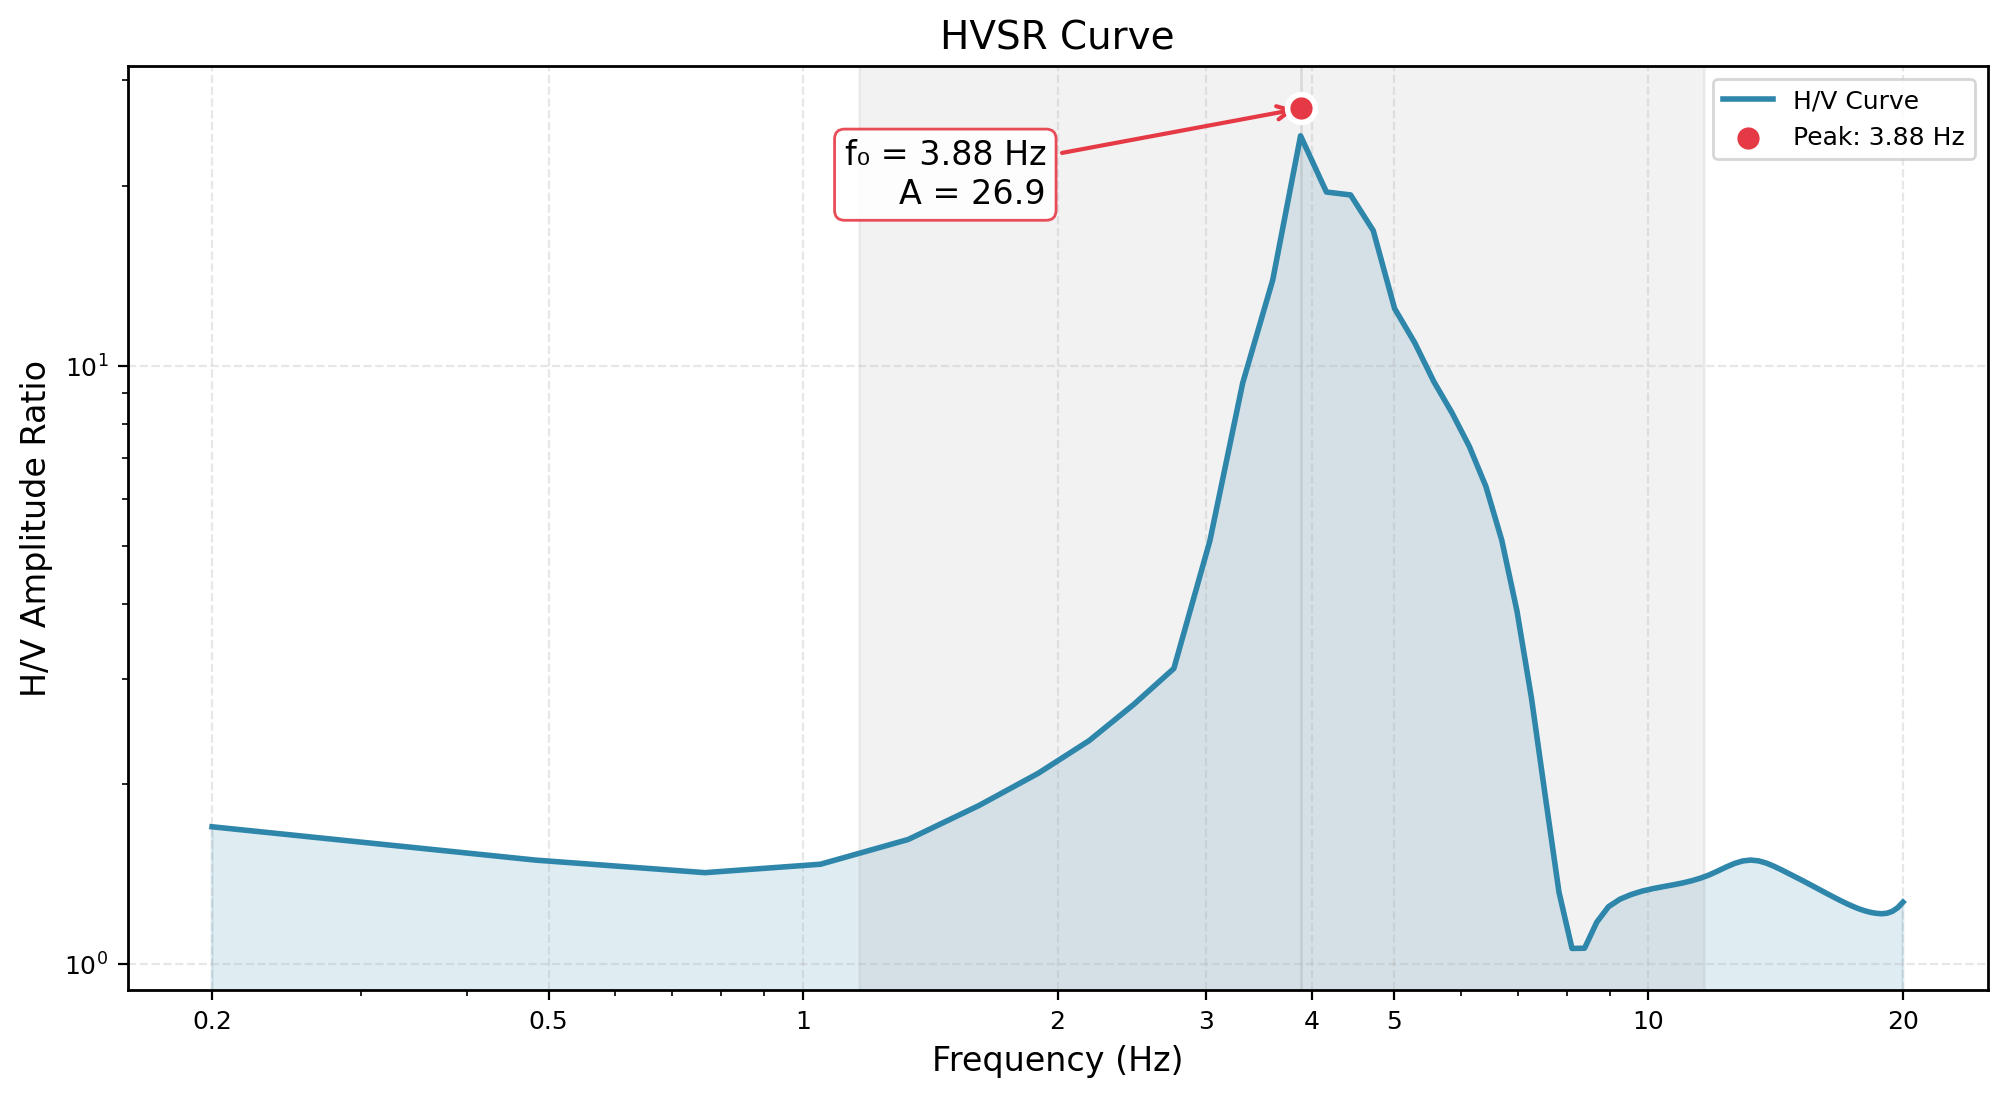

The table this chart was drawn from, first rows:
Frequency_Hz, HVSR_Amplitude
0.2, 1.755
0.4829, 1.382
0.7657, 1.42
1.049, 1.52
1.331, 1.66
1.614, 1.848
1.897, 2.103
2.18, 2.446
2.463, 2.889
2.746, 3.468
3.029, 4.372
3.311, 6.075
3.594, 9.058
3.877, 26.92
4.16, 20.38
4.443, 18.21
4.726, 14.73
5.009, 12.47
5.291, 10.82
5.574, 9.507
5.857, 8.384
6.14, 7.349
6.423, 6.33
6.706, 5.265
6.989, 4.076
7.271, 2.746
7.554, 1.57
7.837, 1.164
8.12, 1.134
8.403, 1.177
8.686, 1.218
8.969, 1.257
9.251, 1.287
9.534, 1.308
9.817, 1.324
10.1, 1.336
10.38, 1.347
10.67, 1.357
10.95, 1.366
11.23, 1.377
11.51, 1.39
11.8, 1.409
12.08, 1.43
12.36, 1.453
12.65, 1.474
12.93, 1.493
13.21, 1.495
13.49, 1.49
13.78, 1.477
14.06, 1.457
14.34, 1.438
14.63, 1.419
14.91, 1.4
15.19, 1.381
15.47, 1.362
15.76, 1.344
16.04, 1.326
16.32, 1.309
16.61, 1.292
16.89, 1.277
... 11 more rows
